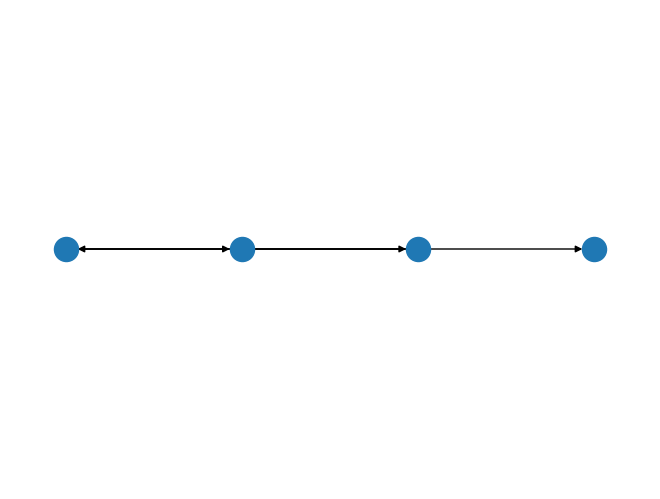

This figure's Python source:
import matplotlib.pyplot as plt
import networkx as nx
import matplotlib.axes as ax

# nodes = [0, 1, 2, 3, 4, 5, 6, 7]
edges = [("Am", "B"), ("B", "Em"), ("Em", "Am"), ("Am", "C")]
pos = {}

G = nx.DiGraph(edges)
nodes = list(G.nodes)

for i in range(len(nodes)):
	pos[nodes[i]] = (i, 0)

# G = nx.line_graph(H)
# pos = nx.planar_layout(G)  # Seed layout for reproducibility
nx.draw(G, pos)
plt.show()
